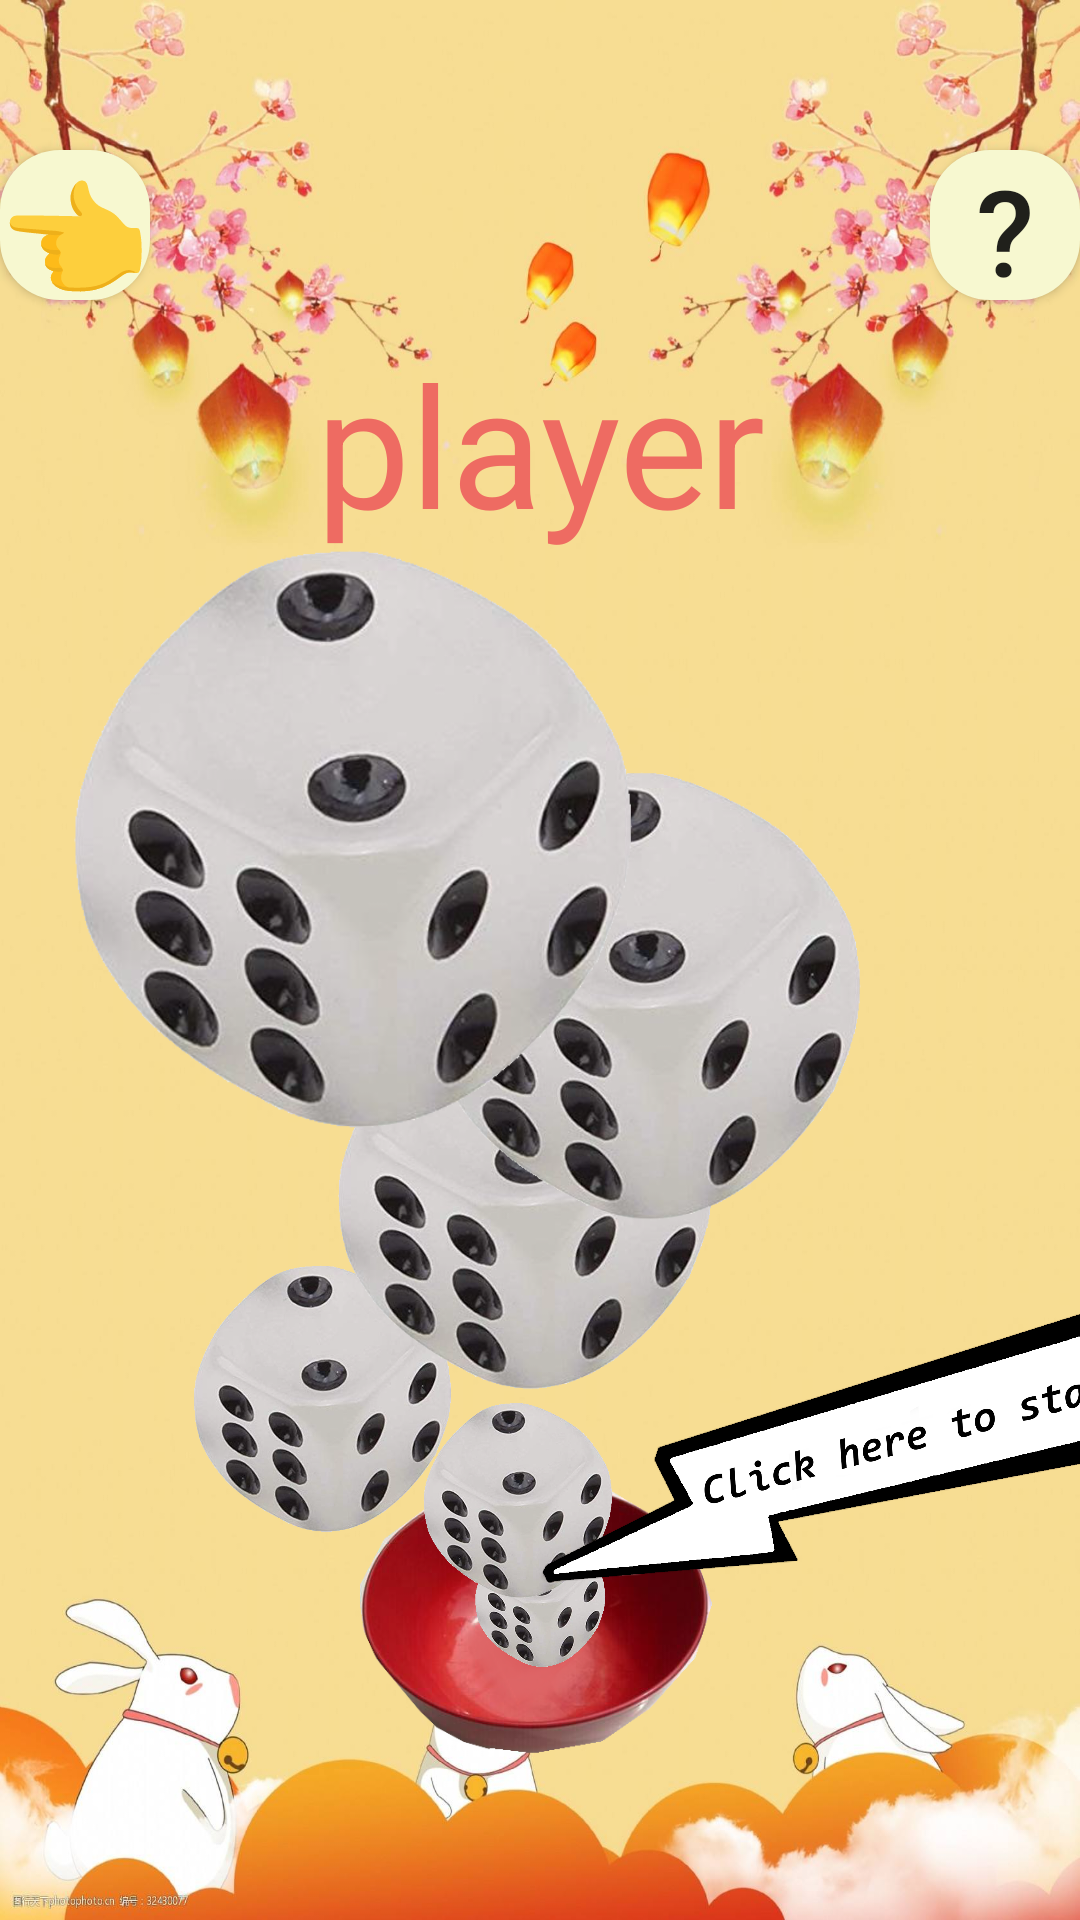

Reconstruct the res/layout file that produces this screen, plus the resources it refers to.
<!-- AndroidManifest.xml: application theme Theme.Bobin -->
<!-- res/layout/multibobin.xml -->
<?xml version="1.0" encoding="utf-8"?>
<androidx.constraintlayout.widget.ConstraintLayout xmlns:android="http://schemas.android.com/apk/res/android"
    xmlns:app="http://schemas.android.com/apk/res-auto"
    xmlns:tools="http://schemas.android.com/tools"
    android:layout_width="match_parent"
    android:layout_height="match_parent"
    android:background="@drawable/explainback">

    <ImageView
        android:id="@+id/bowljpg"
        android:layout_width="120dp"
        android:layout_height="120dp"
        android:layout_marginTop="480dp"
        app:layout_constraintEnd_toEndOf="parent"
        app:layout_constraintStart_toStartOf="parent"
        app:layout_constraintTop_toTopOf="parent"
        app:srcCompat="@drawable/bowl"
        />

    <ImageView
        android:id="@+id/i6"
        android:layout_width="48dp"
        android:layout_height="46dp"
        android:layout_marginLeft="36dp"
        android:layout_marginTop="30dp"
        app:layout_constraintLeft_toLeftOf="@+id/bowljpg"
        app:layout_constraintTop_toTopOf="@+id/bowljpg"
        app:srcCompat="@drawable/sezi" />

    <ImageView
        android:id="@+id/i5"
        android:layout_width="65dp"
        android:layout_height="69dp"
        app:srcCompat="@drawable/sezi"
        app:layout_constraintTop_toTopOf="@+id/bowljpg"
        app:layout_constraintLeft_toLeftOf="@+id/bowljpg"
        android:layout_marginLeft="20dp"
        android:layout_marginTop="-15dp" />

    <ImageView
        android:id="@+id/i4"
        android:layout_width="94dp"
        android:layout_height="91dp"
        app:srcCompat="@drawable/sezi"
        app:layout_constraintTop_toTopOf="@+id/bowljpg"
        app:layout_constraintLeft_toLeftOf="@+id/bowljpg"
        android:layout_marginLeft="-60dp"
        android:layout_marginTop="-60dp" />

    <ImageView
        android:id="@+id/i3"
        android:layout_width="129dp"
        android:layout_height="135dp"
        app:srcCompat="@drawable/sezi"
        app:layout_constraintTop_toTopOf="@+id/bowljpg"
        app:layout_constraintLeft_toLeftOf="@+id/bowljpg"
        android:layout_marginLeft="-10dp"
        android:layout_marginTop="-150dp" />

    <ImageView
        android:id="@+id/i2"
        android:layout_width="149dp"
        android:layout_height="162dp"
        app:srcCompat="@drawable/sezi"
        app:layout_constraintTop_toTopOf="@+id/bowljpg"
        app:layout_constraintLeft_toLeftOf="@+id/bowljpg"
        android:layout_marginLeft="20dp"
        android:layout_marginTop="-230dp" />

    <ImageView
        android:id="@+id/i1"
        android:layout_width="194dp"
        android:layout_height="197dp"
        android:layout_marginLeft="-100dp"
        android:layout_marginTop="-300dp"
        app:layout_constraintLeft_toLeftOf="@+id/bowljpg"
        app:layout_constraintTop_toTopOf="@+id/bowljpg"
        app:srcCompat="@drawable/sezi" />

    <Button
        android:id="@+id/quit"
        android:layout_width="50dp"
        android:layout_height="50dp"
        android:layout_marginTop="50dp"
        android:background="@drawable/button_circle"
        android:text='👈'
        android:textSize="40dp"
        app:layout_constraintTop_toTopOf="parent"
        app:layout_constraintStart_toStartOf="parent"
        android:onClick= "quit"
        />
    <Button
        android:id="@+id/level"
        android:layout_width="50dp"
        android:layout_height="50dp"
        android:layout_marginTop="50dp"
        android:background="@drawable/button_circle"
        android:text='?'
        android:textSize="40dp"
        app:layout_constraintTop_toTopOf="parent"
        app:layout_constraintEnd_toEndOf="parent"
        android:onClick="level"
        />

    <ImageView
        android:id="@+id/imageView11"
        android:layout_width="220dp"
        android:layout_height="100dp"
        app:srcCompat="@drawable/start"
        android:layout_marginLeft="60dp"
        android:layout_marginTop="-50dp"
        app:layout_constraintTop_toTopOf="@+id/bowljpg"
        app:layout_constraintLeft_toLeftOf="@+id/bowljpg"
        android:onClick="begin"/>

    <TextView
        android:id="@+id/player"
        android:layout_width="wrap_content"
        android:layout_height="wrap_content"
        android:text="player"
        app:layout_constraintEnd_toEndOf="parent"
        app:layout_constraintStart_toStartOf="parent"
        app:layout_constraintTop_toTopOf="@+id/bowljpg"
        android:layout_marginTop="-370dp"

        android:textSize="56dp"
        android:textColor="#EE6B62"
         />


</androidx.constraintlayout.widget.ConstraintLayout>
<!-- resources referenced by this layout -->
<resources>
  <!-- drawable bowl: png bitmap (drawable, 95521 bytes) -->
  <!-- drawable button_circle (drawable) -->
  <?xml version="1.0" encoding="utf-8"?>
  <shape xmlns:android="http://schemas.android.com/apk/res/android"
      android:shape="rectangle">
      <solid android:color="#F7F8D0"/>
      <corners android:radius="20dip"/>
  </shape>
  <!-- drawable explainback: jpeg bitmap (drawable, 127505 bytes) -->
  <!-- drawable sezi: png bitmap (drawable, 199621 bytes) -->
  <!-- drawable start: png bitmap (drawable, 181486 bytes) -->
  <style name="Theme.Bobin" parent="Theme.MaterialComponents.DayNight.NoActionBar.Bridge">
          
          <item name="colorPrimary">@color/purple_500</item>
          <item name="colorPrimaryVariant">@color/purple_700</item>
          <item name="colorOnPrimary">@color/white</item>
          
          <item name="colorSecondary">@color/teal_200</item>
          <item name="colorSecondaryVariant">@color/teal_700</item>
          <item name="colorOnSecondary">@color/black</item>
          
          <item name="android:statusBarColor">?attr/colorPrimaryVariant</item>
          
      </style>
  <!-- not gathered from this repository: default colours our renderer supplied (Android Studio template values) -->
  <color name="purple_500">#FF6200EE</color>
  <color name="purple_700">#FF3700B3</color>
  <color name="teal_200">#FF03DAC5</color>
  <color name="teal_700">#FF018786</color>
  <color name="black">#FF000000</color>
  <color name="white">#FFFFFFFF</color>
</resources>
